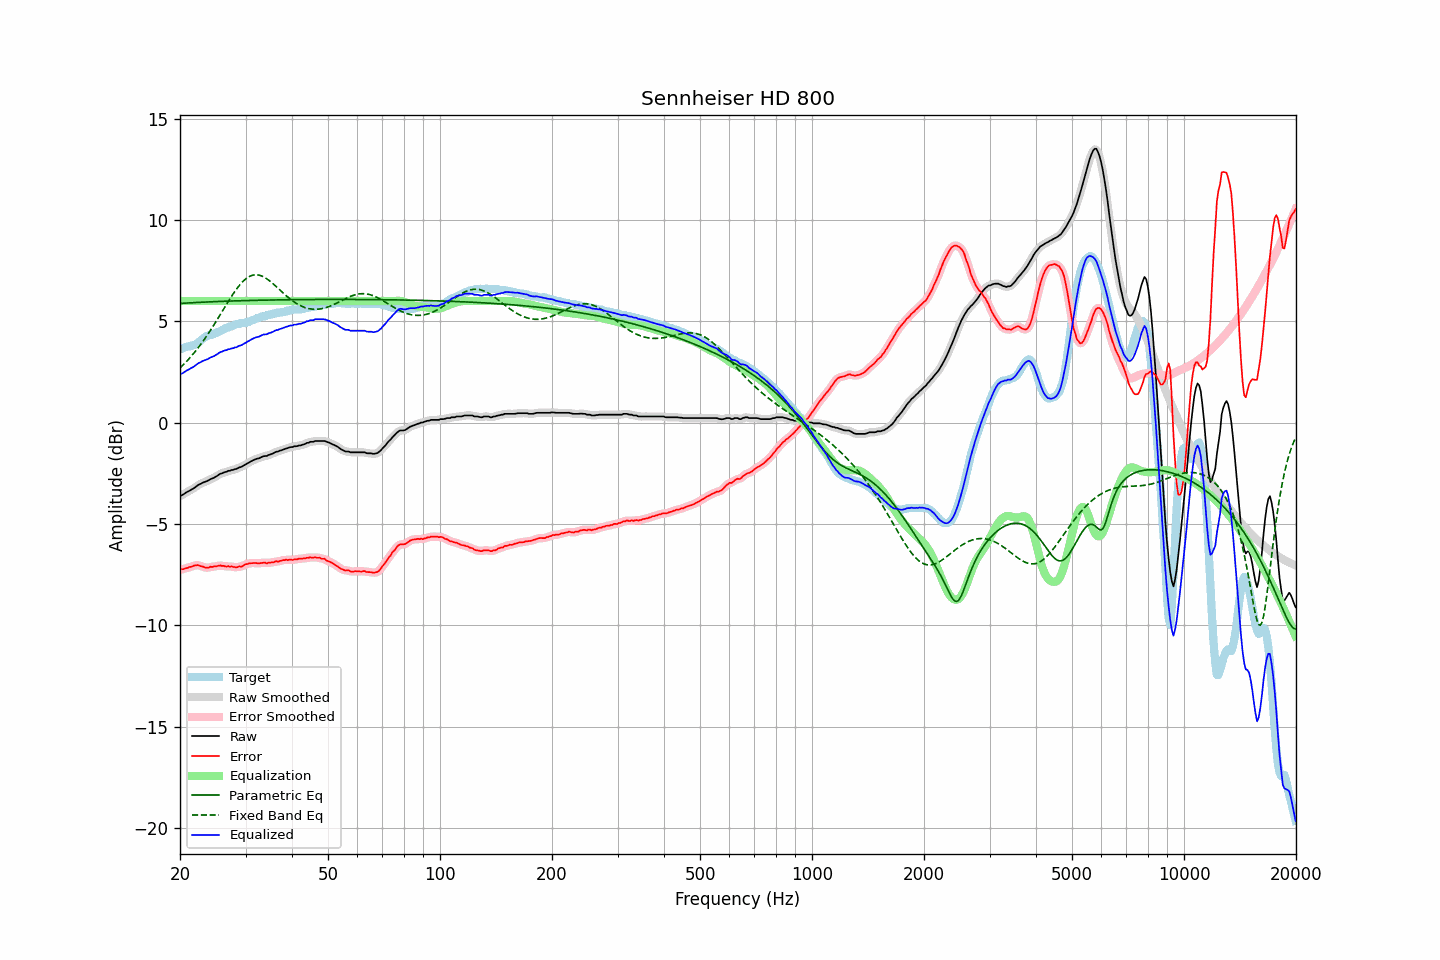

Values plotted in this chart, from the file beside it:
frequency, raw, error, smoothed, error_smoothed, equalization, parametric_eq, fixed_band_eq, equalized_raw, equalized_smoothed, target
20.00, -3.61, -7.26, -3.62, -7.25, 6.00, 5.88, 2.70, 2.39, 2.38, 3.64
20.20, -3.58, -7.23, -3.58, -7.24, 6.00, 5.88, 2.77, 2.42, 2.42, 3.64
20.40, -3.54, -7.22, -3.53, -7.22, 6.00, 5.89, 2.85, 2.46, 2.47, 3.68
20.61, -3.48, -7.20, -3.49, -7.20, 6.00, 5.89, 2.93, 2.52, 2.51, 3.71
20.81, -3.43, -7.17, -3.44, -7.17, 6.00, 5.90, 3.01, 2.57, 2.56, 3.74
21.02, -3.39, -7.15, -3.39, -7.15, 6.00, 5.90, 3.10, 2.61, 2.61, 3.76
21.23, -3.35, -7.11, -3.35, -7.13, 6.00, 5.91, 3.19, 2.65, 2.65, 3.76
21.44, -3.30, -7.11, -3.31, -7.10, 6.00, 5.91, 3.28, 2.70, 2.69, 3.81
21.66, -3.26, -7.07, -3.26, -7.07, 6.00, 5.92, 3.37, 2.74, 2.74, 3.81
21.87, -3.21, -7.04, -3.21, -7.05, 6.00, 5.92, 3.46, 2.79, 2.79, 3.83
22.09, -3.15, -7.03, -3.15, -7.03, 6.00, 5.93, 3.56, 2.85, 2.85, 3.88
22.31, -3.09, -7.02, -3.10, -7.03, 6.00, 5.93, 3.66, 2.91, 2.90, 3.93
22.54, -3.04, -7.04, -3.05, -7.05, 6.00, 5.93, 3.77, 2.96, 2.95, 4.00
22.76, -3.01, -7.08, -3.01, -7.07, 6.00, 5.94, 3.87, 2.99, 2.99, 4.07
22.99, -2.96, -7.09, -2.97, -7.10, 6.00, 5.94, 3.98, 3.04, 3.03, 4.13
23.22, -2.93, -7.12, -2.94, -7.12, 6.00, 5.95, 4.09, 3.07, 3.06, 4.19
23.45, -2.90, -7.15, -2.90, -7.15, 6.00, 5.95, 4.21, 3.10, 3.10, 4.25
23.69, -2.87, -7.15, -2.87, -7.15, 6.00, 5.95, 4.32, 3.13, 3.13, 4.28
23.92, -2.83, -7.15, -2.83, -7.14, 6.00, 5.96, 4.44, 3.17, 3.17, 4.32
24.16, -2.78, -7.10, -2.79, -7.12, 6.00, 5.96, 4.56, 3.22, 3.21, 4.32
24.40, -2.75, -7.12, -2.75, -7.11, 6.00, 5.96, 4.68, 3.25, 3.25, 4.37
24.65, -2.72, -7.09, -2.72, -7.09, 6.00, 5.97, 4.81, 3.28, 3.28, 4.37
24.89, -2.67, -7.09, -2.68, -7.09, 6.00, 5.97, 4.94, 3.33, 3.32, 4.42
25.14, -2.63, -7.08, -2.63, -7.07, 6.00, 5.97, 5.06, 3.37, 3.37, 4.44
25.39, -2.57, -7.06, -2.58, -7.06, 6.00, 5.98, 5.19, 3.43, 3.42, 4.48
25.65, -2.52, -7.04, -2.53, -7.05, 6.00, 5.98, 5.32, 3.48, 3.47, 4.51
25.91, -2.50, -7.07, -2.49, -7.05, 6.00, 5.98, 5.45, 3.50, 3.51, 4.56
26.16, -2.46, -7.06, -2.47, -7.07, 6.00, 5.99, 5.59, 3.54, 3.53, 4.59
26.43, -2.43, -7.08, -2.44, -7.08, 6.00, 5.99, 5.72, 3.57, 3.56, 4.65
26.69, -2.42, -7.10, -2.41, -7.09, 6.00, 5.99, 5.85, 3.58, 3.59, 4.68
26.96, -2.37, -7.06, -2.39, -7.09, 6.00, 5.99, 5.97, 3.63, 3.61, 4.69
27.23, -2.37, -7.11, -2.37, -7.09, 6.00, 6.00, 6.10, 3.63, 3.63, 4.74
27.50, -2.33, -7.08, -2.34, -7.09, 6.00, 6.00, 6.22, 3.67, 3.66, 4.75
27.77, -2.33, -7.11, -2.33, -7.11, 6.00, 6.00, 6.34, 3.67, 3.67, 4.78
28.05, -2.29, -7.12, -2.30, -7.12, 6.00, 6.01, 6.46, 3.71, 3.70, 4.83
28.33, -2.28, -7.14, -2.28, -7.12, 6.00, 6.01, 6.57, 3.72, 3.72, 4.86
28.62, -2.24, -7.12, -2.24, -7.12, 6.00, 6.01, 6.68, 3.76, 3.76, 4.88
28.90, -2.20, -7.08, -2.21, -7.11, 6.00, 6.01, 6.78, 3.80, 3.79, 4.87
29.19, -2.18, -7.11, -2.18, -7.09, 6.00, 6.01, 6.87, 3.82, 3.82, 4.92
29.48, -2.14, -7.07, -2.14, -7.06, 6.00, 6.02, 6.95, 3.86, 3.86, 4.92
29.78, -2.09, -7.02, -2.10, -7.03, 6.00, 6.02, 7.03, 3.91, 3.90, 4.92
30.08, -2.05, -6.98, -2.05, -6.98, 6.00, 6.02, 7.10, 3.95, 3.95, 4.92
30.38, -2.00, -6.97, -2.01, -6.96, 6.00, 6.02, 7.15, 4.00, 3.99, 4.97
30.68, -1.96, -6.93, -1.96, -6.94, 6.00, 6.03, 7.20, 4.04, 4.04, 4.97
30.99, -1.91, -6.93, -1.92, -6.93, 6.00, 6.03, 7.24, 4.09, 4.08, 5.02
31.30, -1.87, -6.93, -1.87, -6.92, 6.00, 6.03, 7.27, 4.13, 4.13, 5.06
31.61, -1.83, -6.92, -1.83, -6.92, 6.00, 6.03, 7.29, 4.17, 4.17, 5.08
31.93, -1.80, -6.92, -1.81, -6.93, 6.00, 6.03, 7.29, 4.20, 4.19, 5.11
32.24, -1.77, -6.94, -1.78, -6.93, 6.00, 6.04, 7.29, 4.23, 4.22, 5.16
32.57, -1.76, -6.94, -1.75, -6.94, 6.00, 6.04, 7.28, 4.24, 4.25, 5.18
32.89, -1.72, -6.92, -1.72, -6.93, 6.00, 6.04, 7.26, 4.28, 4.28, 5.20
33.22, -1.68, -6.92, -1.69, -6.91, 6.00, 6.04, 7.23, 4.32, 4.31, 5.24
33.55, -1.65, -6.90, -1.66, -6.91, 6.00, 6.04, 7.19, 4.35, 4.34, 5.25
33.89, -1.64, -6.90, -1.64, -6.91, 6.00, 6.04, 7.15, 4.36, 4.36, 5.25
34.23, -1.64, -6.95, -1.63, -6.92, 6.00, 6.05, 7.09, 4.36, 4.37, 5.30
34.57, -1.59, -6.90, -1.60, -6.91, 6.00, 6.05, 7.04, 4.41, 4.40, 5.30
34.92, -1.57, -6.91, -1.58, -6.91, 6.00, 6.05, 6.98, 4.43, 4.42, 5.34
35.27, -1.54, -6.88, -1.54, -6.89, 6.00, 6.05, 6.91, 4.46, 4.46, 5.34
35.62, -1.51, -6.90, -1.51, -6.88, 6.00, 6.05, 6.84, 4.49, 4.49, 5.39
35.97, -1.46, -6.86, -1.47, -6.86, 6.00, 6.05, 6.77, 4.54, 4.53, 5.39
... 635 more rows
